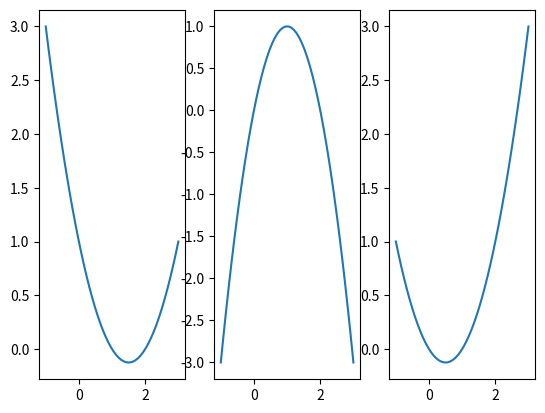
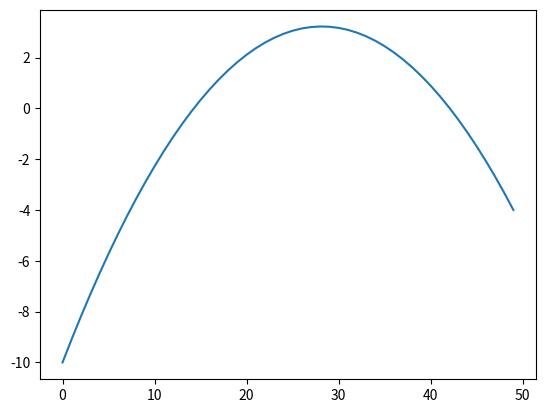

Source code (Python) for these figures, in order:
import numpy as np
import matplotlib.pyplot as plt


def baseLagrange(x, listX, i):
    """
    X : vecteur
    listeX : liste de nombre
    i : entier positif < len(listX)
    
    retourne image de X par la fonction (voir fiche)
    """
    res = 1
    for j in range(len(listX)):
        if j != i:
            res *= ((x - listX[j]) / (listX[i] - listX[j]))
    return res

def testBaseLarange():
    x = np.linspace(start=-1, stop=3, num=50)
    listX = [0, 1, 2]
    plt.figure()
    for i in range(len(listX)):
        plt.subplot(1, len(listX),i+1)
        plt.plot(x, baseLagrange(x, listX, i))
    plt.show()

def interlagrange1(x, listX, listY):
    assert len(listX) == len(listY), "taille listX et listY différente !"
    res = 0
    for j in range(len(listY)):
        res += baseLagrange(x, listX, j) * listY[j]
    return res

def testInterLagrange():
    x = np.linspace(start=-1, stop=3, num=50)
    listX = [0, 1, 2]
    listY = [-1, 3, 2]
    res = interlagrange1(x, listX, listY)
    plt.figure()
    plt.plot(res)
    plt.show()


def main():
    testBaseLarange()
    testInterLagrange()

if __name__=="__main__":
    main()